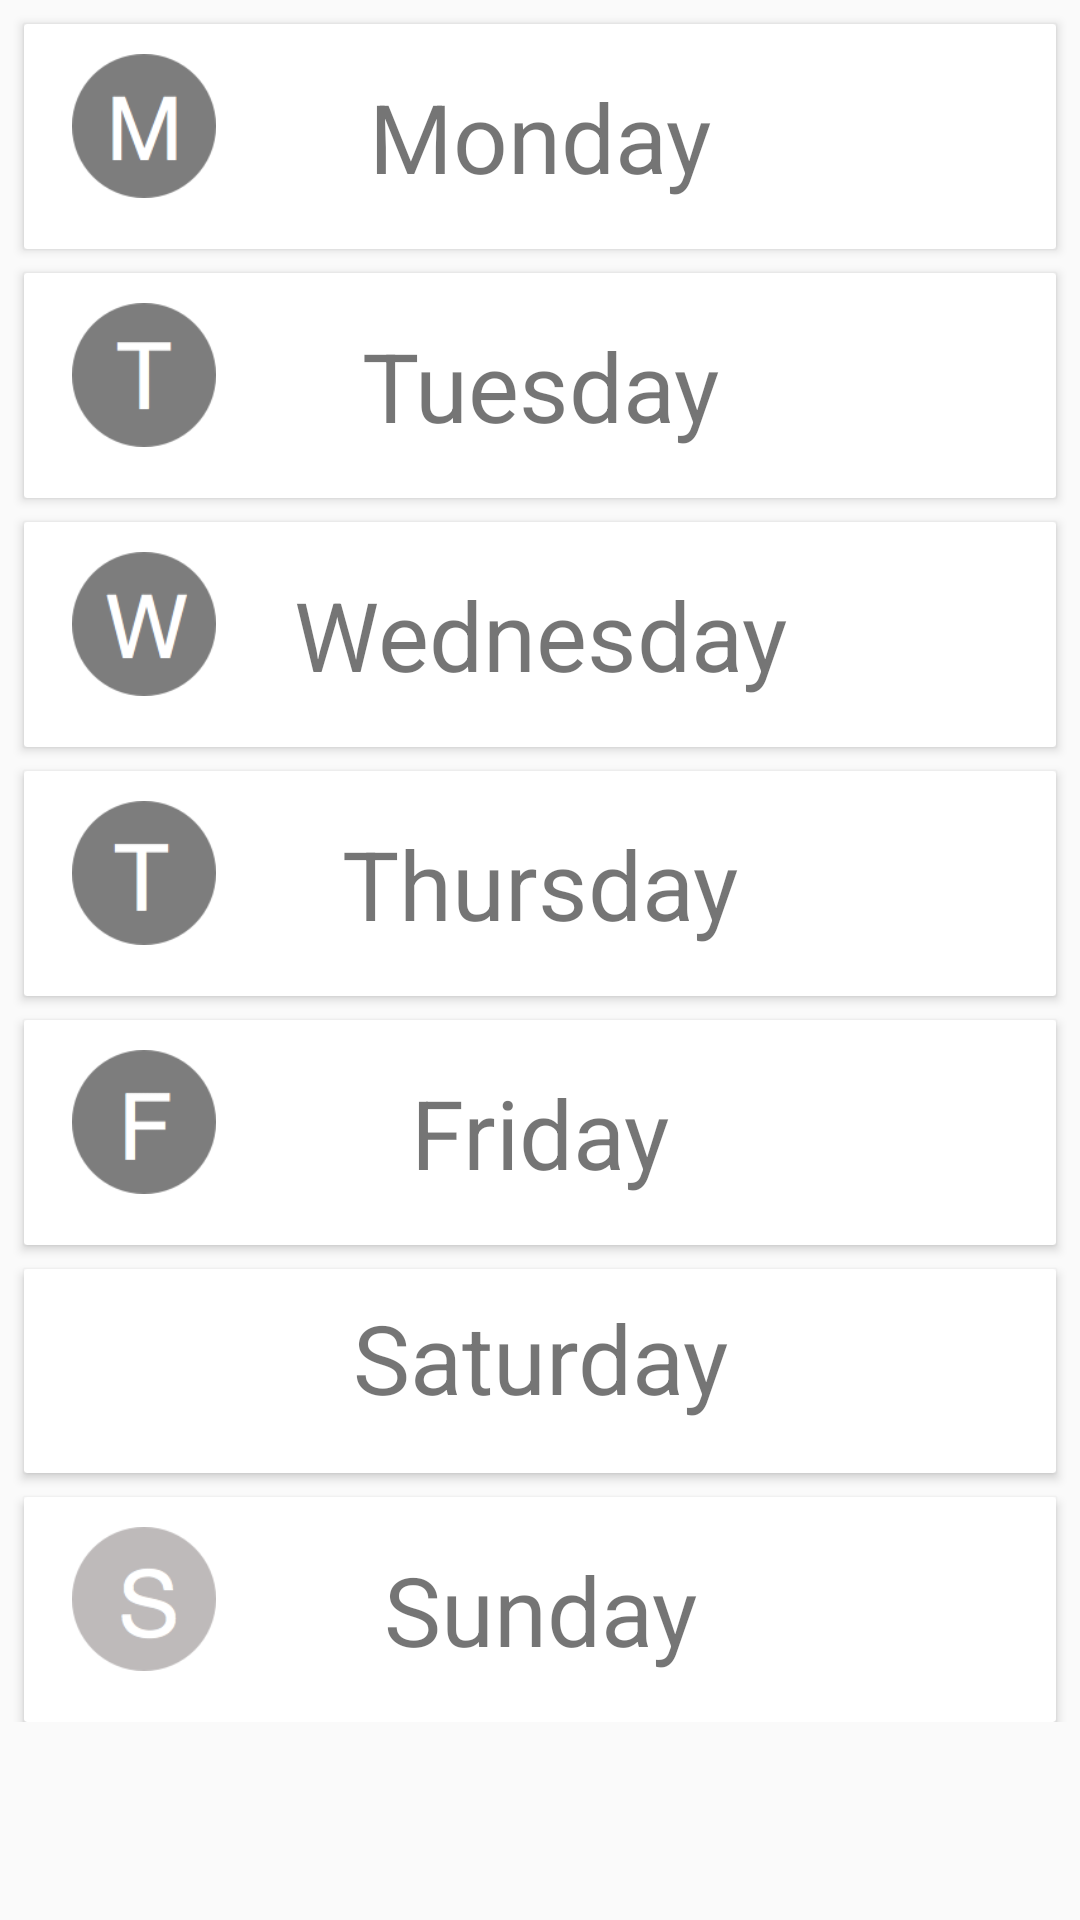

Reconstruct the res/layout file that produces this screen, plus the resources it refers to.
<!-- AndroidManifest.xml: application theme AppTheme -->
<!-- res/layout/activity_schedule_days.xml -->
<?xml version="1.0" encoding="utf-8"?>
<ScrollView  xmlns:android="http://schemas.android.com/apk/res/android"
    android:layout_width="match_parent"
    android:layout_height="match_parent" >
<RelativeLayout xmlns:android="http://schemas.android.com/apk/res/android"
    xmlns:tools="http://schemas.android.com/tools"
    xmlns:card_view="http://schemas.android.com/apk/res-auto"
    android:orientation="vertical"
    android:layout_width="match_parent"
    android:layout_height="match_parent"
    tools:context="com.nikitaend.polproject.activity.ScheduleDaysActivity">


    
    <android.support.v7.widget.CardView
        android:layout_width="match_parent"
        android:layout_height="wrap_content"
        android:id="@+id/monday"
        android:background="@color/white"
        android:layout_marginTop="8dp"
        android:layout_marginLeft="8dp"
        android:layout_marginRight="8dp"
        card_view:cardCornerRadius="1dp"
        style="@style/CardView">
        <ImageView
            android:layout_width="48dp"
            android:layout_height="48dp"
            android:layout_marginLeft="16dp"
            android:layout_marginTop="10dp"
            android:layout_marginBottom="10dp"
            android:background="@drawable/monday_icon"/>

        
        <TextView
            android:paddingTop="16dp"
            android:paddingBottom="16dp"
            android:layout_width="match_parent"
            android:layout_height="wrap_content"
            android:text="@string/monday"
            android:textSize="32dp"
            android:gravity="center"/>


    </android.support.v7.widget.CardView>

    <android.support.v7.widget.CardView
        android:layout_below="@+id/monday"
        android:layout_width="match_parent"
        android:layout_height="wrap_content"
        android:id="@+id/tuesday"
        android:background="@color/white"
        android:layout_marginTop="8dp"
        android:layout_marginLeft="8dp"
        android:layout_marginRight="8dp"
        card_view:cardCornerRadius="1dp"
        style="@style/CardView">
        <ImageView
            android:layout_width="48dp"
            android:layout_height="48dp"
            android:layout_marginLeft="16dp"
            android:layout_marginTop="10dp"
            android:layout_marginBottom="10dp"
            android:layout_centerVertical="true"
            android:background="@drawable/tuesday_icon"/>

        <TextView
            android:paddingTop="16dp"
            android:paddingBottom="16dp"
            android:layout_width="match_parent"
            android:layout_height="wrap_content"
            android:text="@string/tuesday"
            android:textSize="32dp"
            android:gravity="center"/>

    </android.support.v7.widget.CardView>
    <android.support.v7.widget.CardView
        android:layout_below="@+id/tuesday"
        android:layout_width="match_parent"
        android:layout_height="wrap_content"
        android:id="@+id/wednesday"
        android:background="@color/white"
        android:layout_marginTop="8dp"
        android:layout_marginLeft="8dp"
        android:layout_marginRight="8dp"
        card_view:cardCornerRadius="1dp"
        style="@style/CardView">
        <ImageView
            android:layout_width="48dp"
            android:layout_height="48dp"
            android:layout_marginLeft="16dp"
            android:layout_marginTop="10dp"
            android:layout_marginBottom="10dp"
            android:layout_centerVertical="true"
            android:background="@drawable/wednesday_icon"/>

        <TextView
            android:paddingTop="16dp"
            android:paddingBottom="16dp"
            android:layout_width="match_parent"
            android:layout_height="wrap_content"
            android:text="@string/wednesday"
            android:textSize="32dp"
            android:gravity="center"/>

    </android.support.v7.widget.CardView>
    <android.support.v7.widget.CardView
        android:layout_below="@+id/wednesday"
        android:layout_width="match_parent"
        android:layout_height="wrap_content"
        android:id="@+id/thursday"
        android:background="@color/white"
        android:layout_marginTop="8dp"
        android:layout_marginLeft="8dp"
        android:layout_marginRight="8dp"
        card_view:cardCornerRadius="1dp"
        style="@style/CardView">
        <ImageView
            android:layout_width="48dp"
            android:layout_height="48dp"
            android:layout_marginLeft="16dp"
            android:layout_marginTop="10dp"
            android:layout_marginBottom="10dp"
            android:layout_centerVertical="true"
            android:background="@drawable/thursday_icon"/>

        <TextView
            android:paddingTop="16dp"
            android:paddingBottom="16dp"
            android:layout_width="match_parent"
            android:layout_height="wrap_content"
            android:text="@string/thursday"
            android:textSize="32dp"
            android:gravity="center"/>

    </android.support.v7.widget.CardView>
    <android.support.v7.widget.CardView
        android:layout_below="@+id/thursday"
        android:layout_width="match_parent"
        android:layout_height="wrap_content"
        android:id="@+id/friday"
        android:background="@color/white"
        android:layout_marginTop="8dp"
        android:layout_marginLeft="8dp"
        android:layout_marginRight="8dp"
        card_view:cardCornerRadius="1dp"
        style="@style/CardView">
        <ImageView
            android:layout_width="48dp"
            android:layout_height="48dp"
            android:layout_marginLeft="16dp"
            android:layout_marginTop="10dp"
            android:layout_marginBottom="10dp"
            android:layout_centerVertical="true"
            android:background="@drawable/friday_icon"/>

        <TextView
            android:paddingTop="16dp"
            android:paddingBottom="16dp"
            android:layout_width="match_parent"
            android:layout_height="wrap_content"
            android:text="@string/friday"
            android:textSize="32dp"
            android:gravity="center"/>

    </android.support.v7.widget.CardView>
    <android.support.v7.widget.CardView
        android:layout_below="@+id/friday"
        android:layout_width="match_parent"
        android:layout_height="wrap_content"
        android:id="@+id/saturday"
        android:background="@color/white"
        android:layout_marginTop="8dp"
        android:layout_marginLeft="8dp"
        android:layout_marginRight="8dp"
        card_view:cardCornerRadius="1dp"
        style="@style/CardView">
        <ImageView
            android:layout_width="48dp"
            android:layout_height="48dp"
            android:layout_marginLeft="16dp"
            android:layout_marginTop="10dp"
            android:layout_marginBottom="10dp"
            android:layout_centerVertical="true"
            android:background="@drawable/saturday_icon"/>

        <TextView
            android:paddingTop="8dp"
            android:paddingBottom="16dp"
            android:layout_width="match_parent"
            android:layout_height="wrap_content"
            android:text="@string/saturday"
            android:textSize="32dp"
            android:gravity="center"/>
    </android.support.v7.widget.CardView>

    <android.support.v7.widget.CardView
        android:layout_below="@+id/saturday"
        android:layout_width="match_parent"
        android:layout_height="wrap_content"
        android:id="@+id/sunday"
        android:background="@color/white"
        android:layout_marginTop="8dp"
        android:layout_marginLeft="8dp"
        android:layout_marginRight="8dp"
        card_view:cardCornerRadius="1dp"
        style="@style/CardView">
        <ImageView
            android:layout_width="48dp"
            android:layout_height="48dp"
            android:layout_marginLeft="16dp"
            android:layout_marginTop="10dp"
            android:layout_marginBottom="10dp"
            android:layout_centerVertical="true"
            android:background="@drawable/sunday_icon"/>

        <TextView
            android:paddingTop="16dp"
            android:paddingBottom="16dp"
            android:layout_width="match_parent"
            android:layout_height="wrap_content"
            android:text="@string/sunday"
            android:textSize="32dp"
            android:gravity="center"/>

    </android.support.v7.widget.CardView>
</RelativeLayout>
</ScrollView>
<!-- resources referenced by this layout -->
<resources>
  <color name="white"> #FFFFFF</color>
  <!-- drawable friday_icon: png bitmap (drawable-hdpi, 3020 bytes) -->
  <!-- drawable monday_icon: png bitmap (drawable-hdpi, 3773 bytes) -->
  <!-- drawable sunday_icon: png bitmap (drawable-hdpi, 4738 bytes) -->
  <!-- drawable thursday_icon: png bitmap (drawable-hdpi, 2969 bytes) -->
  <!-- drawable tuesday_icon: png bitmap (drawable-hdpi, 2968 bytes) -->
  <!-- drawable wednesday_icon: png bitmap (drawable-hdpi, 4906 bytes) -->
  <string name="friday">Friday</string>
  <string name="monday">Monday</string>
  <string name="saturday">Saturday</string>
  <string name="sunday">Sunday</string>
  <string name="thursday">Thursday</string>
  <string name="tuesday">Tuesday</string>
  <string name="wednesday">Wednesday</string>
  <style name="AppTheme" parent="android:Theme.Holo.Light.DarkActionBar">
          
      </style>
</resources>
